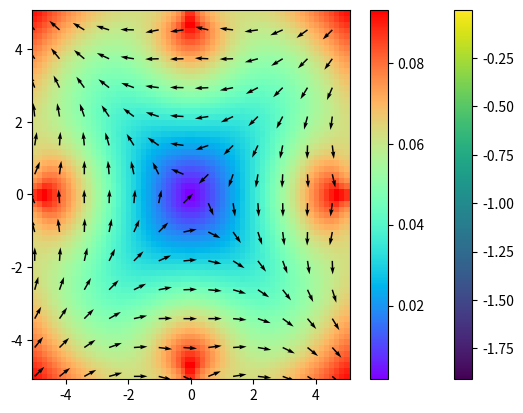

Python code for this plot:
from math import sqrt
import numpy as np
import matplotlib.pyplot as plt

k = 0.05
l_0 = 5
l = 10
L = 10

n = 64

def E_p(x,y):
    return k*(l_0*(
        sqrt(x**2+(y-L/2)**2)+
        sqrt(x**2+(y+L/2)**2)+
        sqrt((x-l/2)**2+y**2)+
        sqrt((x+l/2)**2+y**2))
        -2*(x**2)
        -2*(y**2)
        -l_0*(l+L))


X = np.linspace(-l/2., l/2, n) 
Y = np.linspace(-L/2, L/2, n) 

# Champ d'énergie potentielle
Z = np.array([[E_p(x,y) for x in X] for y in Y])
fig, ax = plt.subplots()
pc = ax.pcolormesh(X, Y, Z)
plt.colorbar(pc)
plt.pcolormesh(X, Y, Z) 
plt.show()

# Champ de forces 
F = np.gradient(Z)
gradx,grady=np.gradient(Z)
gradxnorm=gradx/np.sqrt(gradx**2+grady**2)
gradynorm=grady/np.sqrt(gradx**2+grady**2)
gradmag=np.sqrt(gradx**2+grady**2)
step=5

plt.pcolor(X, Y, gradmag,cmap='rainbow')
plt.colorbar()

plt.quiver(X[::step], Y[::step],gradxnorm[::step,::step] , gradynorm[::step,::step],units='xy')
plt.show()